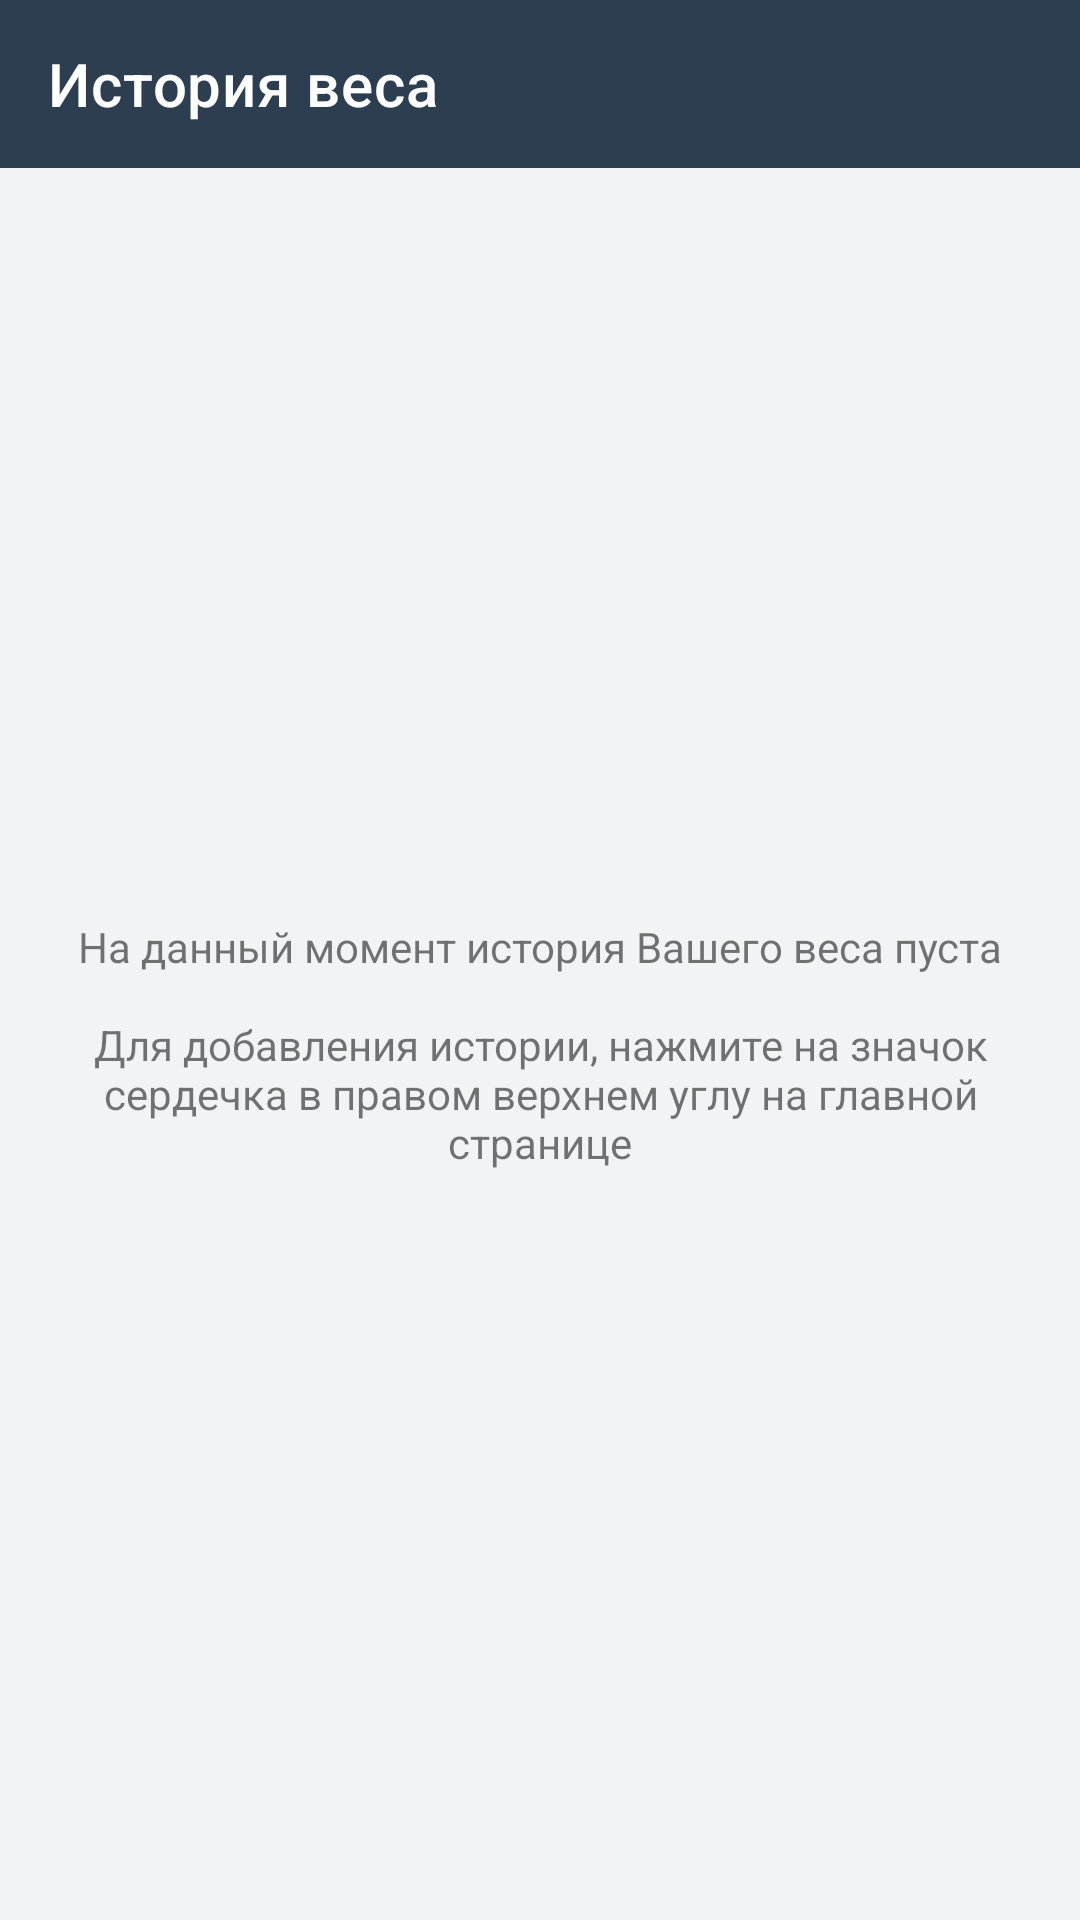

Layout XML and referenced resources for this Android screen:
<!-- AndroidManifest.xml: application theme Theme.CalculatorIMTApp -->
<!-- res/layout/fragment_dashboard.xml -->
<?xml version="1.0" encoding="utf-8"?>
<androidx.constraintlayout.widget.ConstraintLayout
    xmlns:android="http://schemas.android.com/apk/res/android"
    xmlns:app="http://schemas.android.com/apk/res-auto"
    xmlns:tools="http://schemas.android.com/tools"
    android:layout_width="match_parent"
    android:layout_height="match_parent"
    android:background="#f1f3f4"
    tools:context=".ui.dashboard.DashboardFragment">

    <androidx.appcompat.widget.Toolbar
        android:id="@+id/toolbar2"
        android:layout_width="match_parent"
        android:layout_height="wrap_content"
        android:background="@color/dark"
        app:layout_constraintTop_toTopOf="parent"
        app:title="@string/history"
        app:titleTextColor="@color/white" />

    <androidx.recyclerview.widget.RecyclerView
        android:id="@+id/listHistory"
        android:layout_width="match_parent"
        android:layout_height="0dp"
        app:layout_constraintBottom_toBottomOf="parent"
        app:layout_constraintTop_toBottomOf="@+id/toolbar2" />

    <TextView
        android:id="@+id/txtLong"
        android:gravity="center"
        android:text="@string/text_empty"
        android:layout_margin="15dp"
        android:layout_width="match_parent"
        android:layout_height="wrap_content"
        app:layout_constraintBottom_toBottomOf="@+id/listHistory"
        app:layout_constraintTop_toBottomOf="@+id/toolbar2" />

</androidx.constraintlayout.widget.ConstraintLayout>
<!-- resources referenced by this layout -->
<resources>
  <color name="dark">#2d3e50</color>
  <color name="white">#FFFFFFFF</color>
  <string name="history">История веса</string>
  <string name="text_empty">На данный момент история Вашего веса пуста\n\nДля добавления истории, нажмите на значок сердечка в правом верхнем углу на главной странице</string>
  <style name="Theme.CalculatorIMTApp" parent="Theme.MaterialComponents.Light.NoActionBar">
          
          <item name="colorPrimary">@color/osn</item>
          <item name="colorPrimaryVariant">@color/dark</item>
          <item name="colorOnPrimary">@color/white</item>
          
          <item name="colorSecondary">@color/dark</item>
          <item name="colorSecondaryVariant">@color/dark</item>
          <item name="colorOnSecondary">@color/black</item>
          
          <item name="android:statusBarColor" tools:targetApi="l">?attr/colorPrimaryVariant</item>
          
      </style>
  <color name="osn">#1f8dd6</color>
  <color name="black">#FF000000</color>
</resources>
